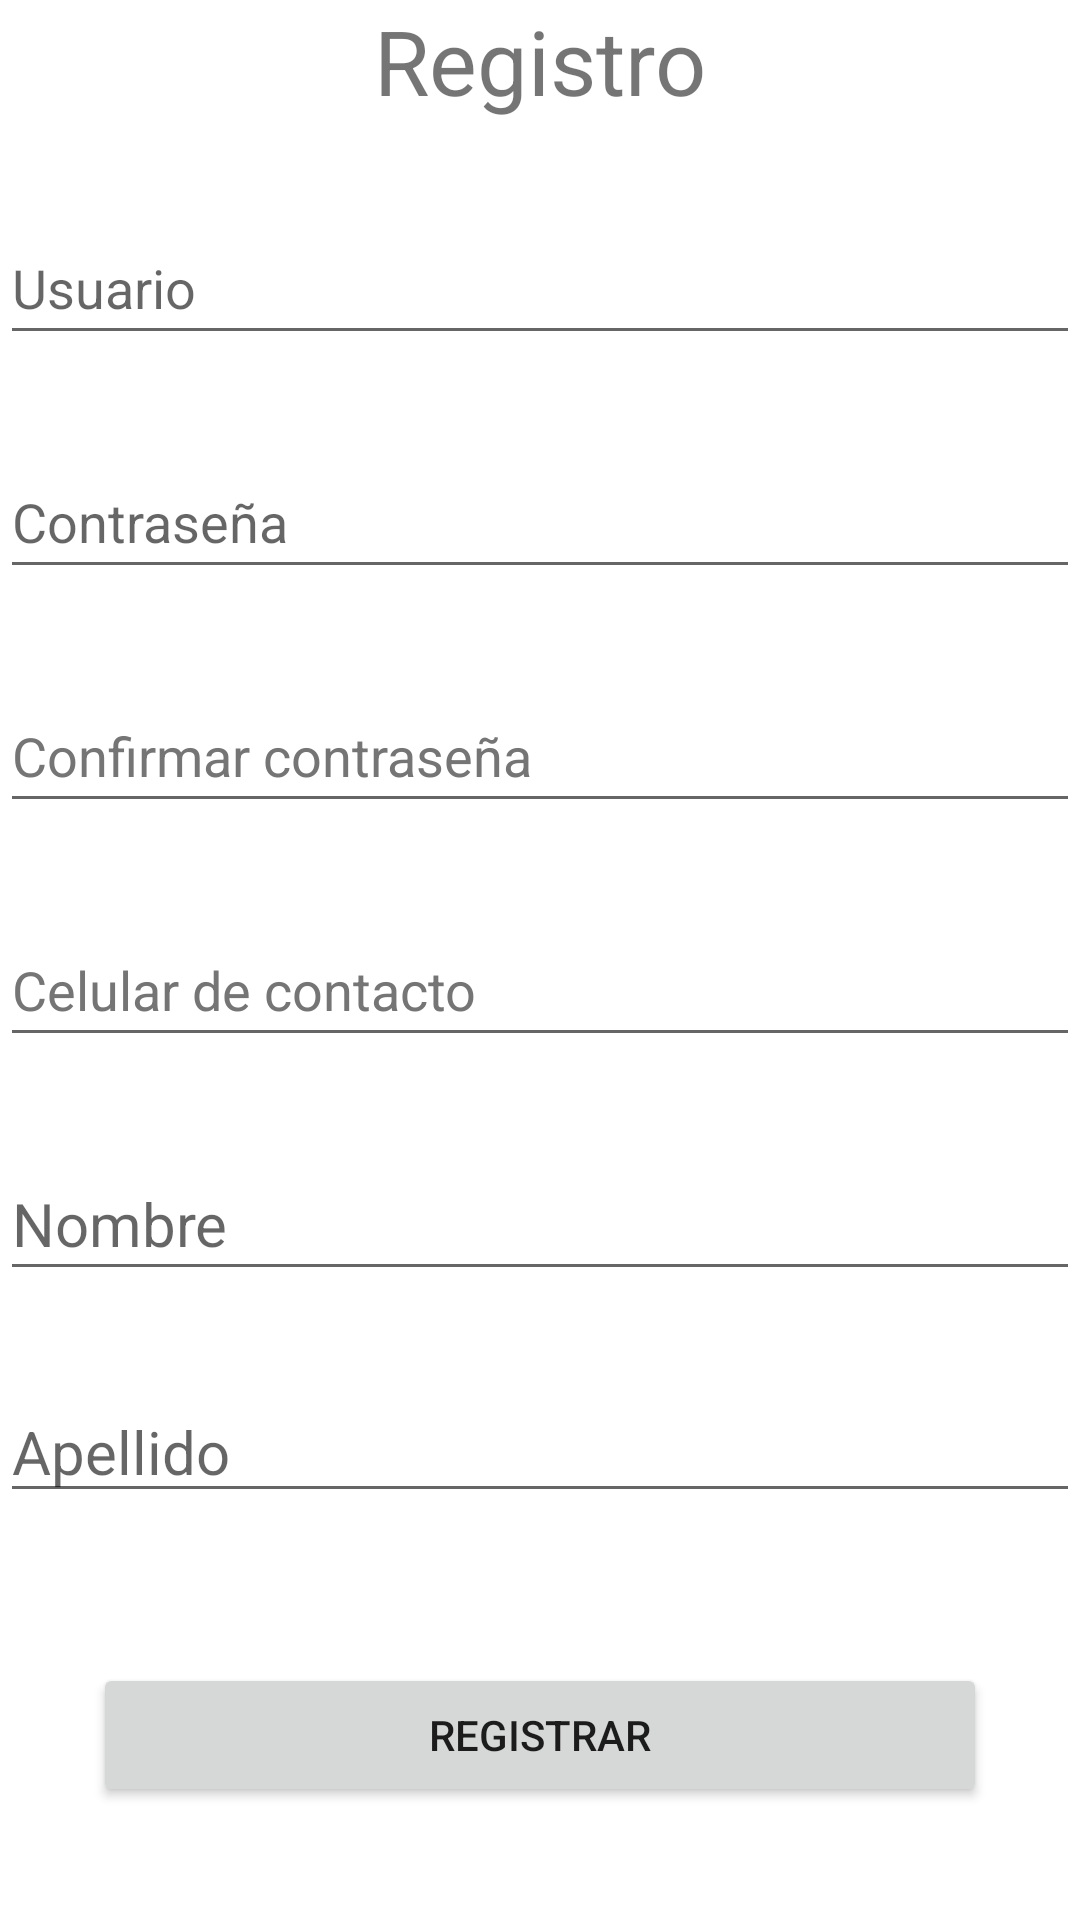

Reconstruct the res/layout file that produces this screen, plus the resources it refers to.
<!-- AndroidManifest.xml: application theme Theme.AplicationTresSoles -->
<!-- res/layout/activity_registro_cliente.xml -->
<?xml version="1.0" encoding="utf-8"?>
<LinearLayout xmlns:android="http://schemas.android.com/apk/res/android"
    xmlns:app="http://schemas.android.com/apk/res-auto"
    xmlns:tools="http://schemas.android.com/tools"
    android:layout_width="match_parent"
    android:layout_height="match_parent"
    android:layout_marginTop="30dp"
    android:orientation="vertical"
    tools:context=".layoutCodigo.RegistroClienteActivity">

    <ScrollView
        android:layout_width="match_parent"
        android:layout_height="match_parent">

        <LinearLayout
            android:layout_width="match_parent"
            android:layout_height="wrap_content"
            android:orientation="vertical" >

            <TextView
                android:id="@+id/textView6"
                android:layout_width="match_parent"
                android:layout_height="wrap_content"
                android:gravity="center"
                android:text="Registro"
                android:textSize="30dp" />

            <EditText
                android:id="@+id/etNombreUsuario"
                android:layout_width="match_parent"
                android:layout_height="wrap_content"
                android:layout_marginTop="30dp"
                android:ems="10"
                android:hint="Usuario"
                android:inputType="textPersonName"
                android:minHeight="48dp" />

            <EditText
                android:id="@+id/etPassword"
                android:layout_width="match_parent"
                android:layout_height="wrap_content"
                android:layout_marginTop="30dp"
                android:ems="10"
                android:hint="Contraseña"
                android:inputType="textPassword"
                android:minHeight="48dp" />

            <EditText
                android:id="@+id/etConfirmarPassword"
                android:layout_width="match_parent"
                android:layout_height="wrap_content"
                android:layout_marginTop="30dp"
                android:ems="10"
                android:hint="Confirmar contraseña"
                android:inputType="textPassword"
                android:minHeight="48dp"
                android:textColorHint="#757575" />

            <EditText
                android:id="@+id/etNumeroContacto"
                android:layout_width="match_parent"
                android:layout_height="wrap_content"
                android:layout_marginTop="30dp"
                android:ems="10"
                android:hint="Celular de contacto"
                android:inputType="number"
                android:minHeight="48dp"
                android:textColorHint="#757575" />

            <EditText
                android:id="@+id/etNombre"
                android:layout_width="match_parent"
                android:layout_height="wrap_content"
                android:layout_marginTop="30dp"
                android:ems="10"
                android:hint="Nombre"
                android:inputType="textPersonName"
                android:minHeight="48dp"
                android:textSize="20sp" />

            <EditText
                android:id="@+id/etApellido"
                android:layout_width="match_parent"
                android:layout_height="wrap_content"
                android:layout_marginTop="30dp"
                android:ems="10"
                android:hint="Apellido"
                android:inputType="textPersonName"
                android:textSize="20sp" />

            <Button
                android:id="@+id/bttnRegistrar"
                android:layout_width="298dp"
                android:layout_height="wrap_content"
                android:layout_gravity="center"
                android:layout_marginTop="50dp"
                android:text="Registrar" />
        </LinearLayout>
    </ScrollView>

</LinearLayout>
<!-- resources referenced by this layout -->
<resources>
  <style name="Theme.AplicationTresSoles" parent="Theme.MaterialComponents.DayNight.DarkActionBar">
          
          <item name="colorPrimary">@color/purple_500</item>
          <item name="colorPrimaryVariant">@color/purple_700</item>
          <item name="colorOnPrimary">@color/white</item>
          
          <item name="colorSecondary">@color/teal_200</item>
          <item name="colorSecondaryVariant">@color/teal_700</item>
          <item name="colorOnSecondary">@color/black</item>
          
          <item name="android:statusBarColor" tools:targetApi="l">?attr/colorPrimaryVariant</item>
          
      </style>
  <!-- not gathered from this repository: default colours our renderer supplied (Android Studio template values) -->
  <color name="purple_500">#FF6200EE</color>
  <color name="purple_700">#FF3700B3</color>
  <color name="teal_200">#FF03DAC5</color>
  <color name="teal_700">#FF018786</color>
  <color name="black">#FF000000</color>
  <color name="white">#FFFFFFFF</color>
</resources>
